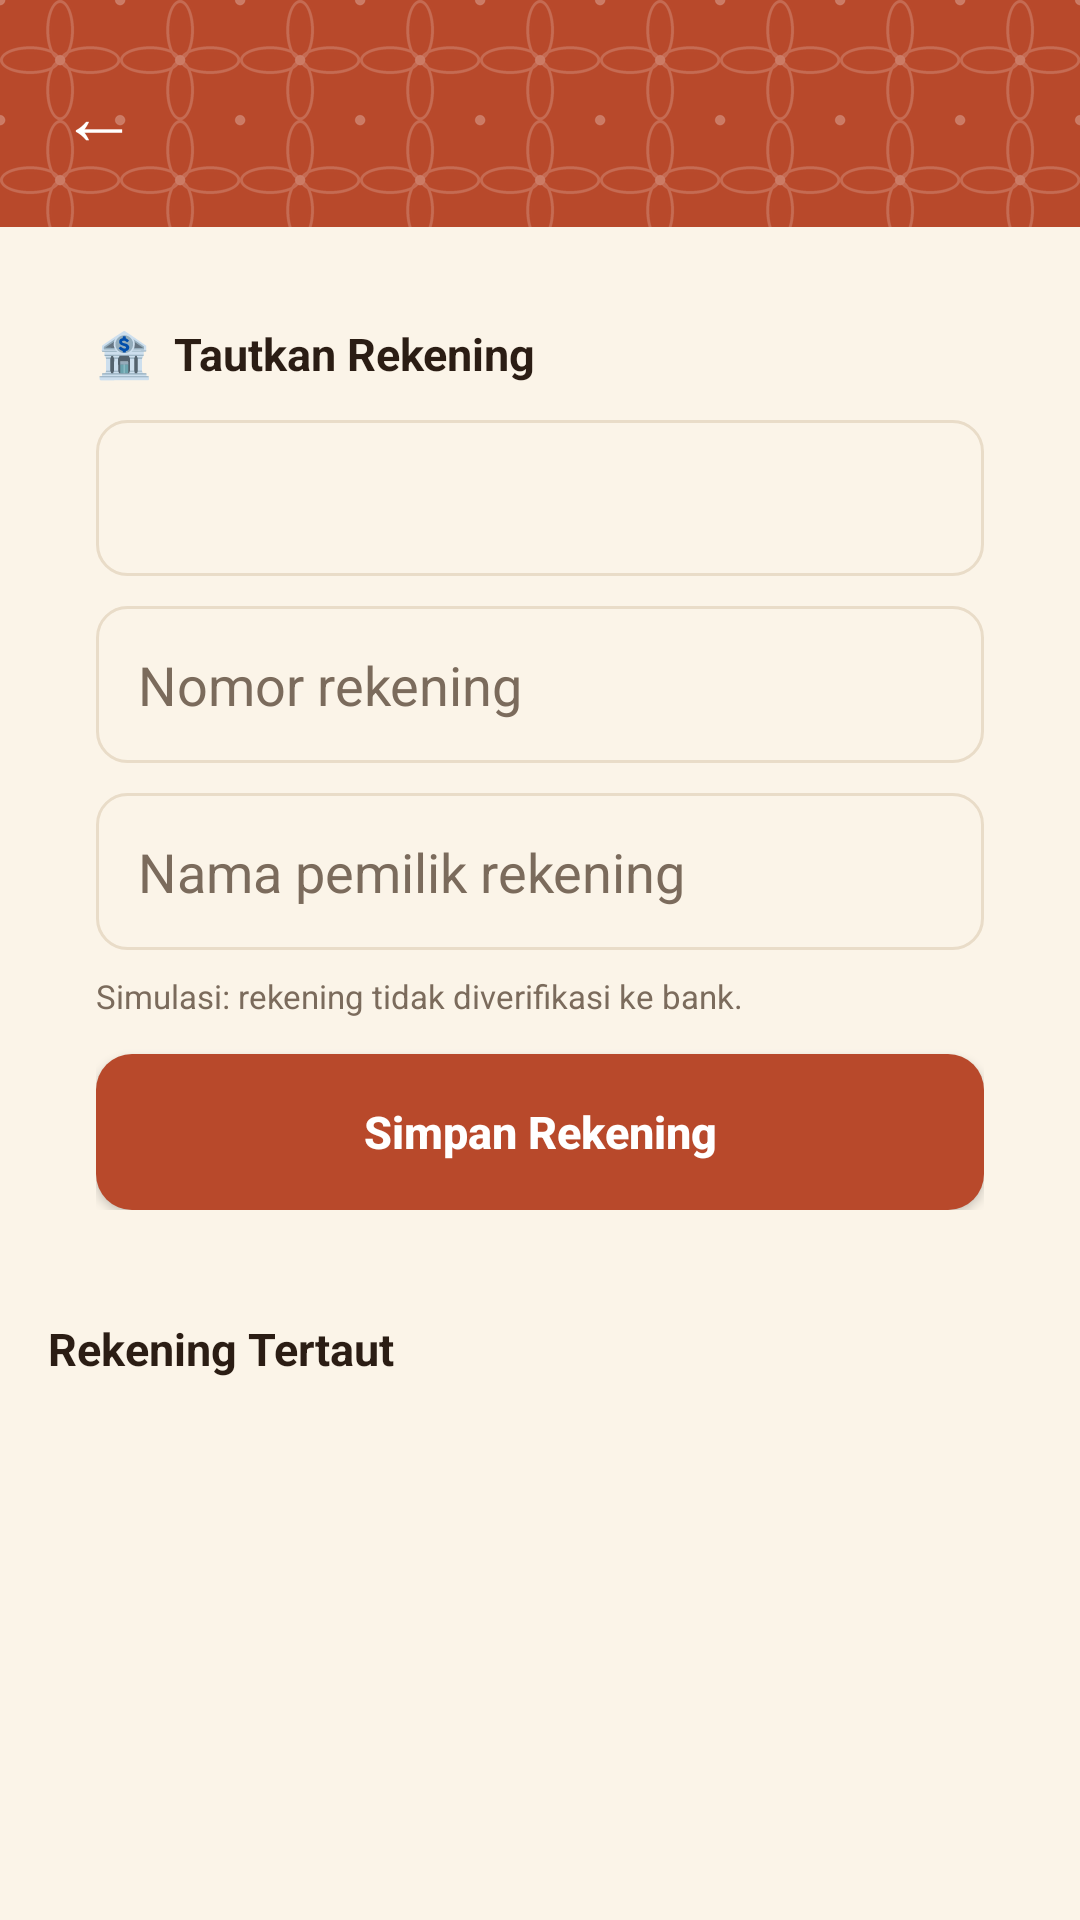

Layout XML and referenced resources for this Android screen:
<!-- AndroidManifest.xml: application theme Theme.DompetMini -->
<!-- res/layout/activity_rekening.xml -->
<?xml version="1.0" encoding="utf-8"?>
<LinearLayout xmlns:android="http://schemas.android.com/apk/res/android"
    android:layout_width="match_parent"
    android:layout_height="match_parent"
    android:background="@color/bg"
    android:orientation="vertical">

    <include layout="@layout/view_header" />

    <ScrollView
        android:layout_width="match_parent"
        android:layout_height="match_parent">

        <LinearLayout
            android:layout_width="match_parent"
            android:layout_height="wrap_content"
            android:orientation="vertical"
            android:padding="16dp">

            <LinearLayout
                android:layout_width="match_parent"
                android:layout_height="wrap_content"
                android:background="@drawable/bg_card"
                android:orientation="vertical"
                android:padding="16dp">

                <TextView
                    android:layout_width="wrap_content"
                    android:layout_height="wrap_content"
                    android:text="🏦  Tautkan Rekening"
                    android:textColor="@color/textPrimary"
                    android:textSize="15sp"
                    android:textStyle="bold" />

                <Spinner
                    android:id="@+id/spBankName"
                    android:layout_width="match_parent"
                    android:layout_height="52dp"
                    android:layout_marginTop="12dp"
                    android:background="@drawable/bg_input"
                    android:paddingStart="8dp" />

                <EditText
                    android:id="@+id/etNumber"
                    android:layout_width="match_parent"
                    android:layout_height="wrap_content"
                    android:layout_marginTop="10dp"
                    android:background="@drawable/bg_input"
                    android:hint="Nomor rekening"
                    android:inputType="number"
                    android:maxLength="16"
                    android:maxLines="1"
                    android:padding="14dp"
                    android:textColor="@color/textPrimary"
                    android:textColorHint="@color/textSecondary" />

                <EditText
                    android:id="@+id/etHolder"
                    android:layout_width="match_parent"
                    android:layout_height="wrap_content"
                    android:layout_marginTop="10dp"
                    android:background="@drawable/bg_input"
                    android:hint="Nama pemilik rekening"
                    android:inputType="textPersonName|textCapWords"
                    android:maxLines="1"
                    android:padding="14dp"
                    android:textColor="@color/textPrimary"
                    android:textColorHint="@color/textSecondary" />

                <TextView
                    android:layout_width="wrap_content"
                    android:layout_height="wrap_content"
                    android:layout_marginTop="8dp"
                    android:text="Simulasi: rekening tidak diverifikasi ke bank."
                    android:textColor="@color/textSecondary"
                    android:textSize="11sp" />

                <Button
                    android:id="@+id/btnSaveBank"
                    android:layout_width="match_parent"
                    android:layout_height="52dp"
                    android:layout_marginTop="12dp"
                    android:background="@drawable/bg_button_accent"
                    android:text="Simpan Rekening"
                    android:textAllCaps="false"
                    android:textColor="@color/white"
                    android:textSize="15sp"
                    android:textStyle="bold" />
            </LinearLayout>

            <TextView
                android:layout_width="wrap_content"
                android:layout_height="wrap_content"
                android:layout_marginTop="20dp"
                android:layout_marginBottom="10dp"
                android:text="Rekening Tertaut"
                android:textColor="@color/textPrimary"
                android:textSize="15sp"
                android:textStyle="bold" />

            <TextView
                android:id="@+id/tvEmpty"
                android:layout_width="match_parent"
                android:layout_height="wrap_content"
                android:gravity="center"
                android:padding="24dp"
                android:text="Belum ada rekening tertaut"
                android:textColor="@color/textSecondary"
                android:visibility="gone" />

            <LinearLayout
                android:id="@+id/listContainer"
                android:layout_width="match_parent"
                android:layout_height="wrap_content"
                android:orientation="vertical" />
        </LinearLayout>
    </ScrollView>
</LinearLayout>
<!-- res/layout/view_header.xml (included above) -->
<?xml version="1.0" encoding="utf-8"?>
<LinearLayout xmlns:android="http://schemas.android.com/apk/res/android"
    android:layout_width="match_parent"
    android:layout_height="wrap_content"
    android:background="@drawable/bg_header"
    android:gravity="center_vertical"
    android:orientation="horizontal"
    android:padding="12dp">

    <TextView
        android:id="@+id/btnBack"
        android:layout_width="wrap_content"
        android:layout_height="wrap_content"
        android:clickable="true"
        android:focusable="true"
        android:padding="8dp"
        android:text="←"
        android:textColor="@color/white"
        android:textSize="26sp" />

    <TextView
        android:id="@+id/tvHeaderTitle"
        android:layout_width="wrap_content"
        android:layout_height="wrap_content"
        android:layout_marginStart="8dp"
        android:fontFamily="serif"
        android:textColor="@color/white"
        android:textSize="20sp"
        android:textStyle="bold" />
</LinearLayout>
<!-- resources referenced by this layout -->
<resources>
  <color name="bg">#FBF4E8</color>
  <color name="textPrimary">#2B1D14</color>
  <color name="textSecondary">#7B6B5C</color>
  <color name="white">#FFFFFF</color>
  <!-- drawable bg_button_accent (drawable) -->
  <?xml version="1.0" encoding="utf-8"?>
  <shape xmlns:android="http://schemas.android.com/apk/res/android" android:shape="rectangle">
      <solid android:color="@color/brandStart" />
      <corners android:radius="12dp" />
  </shape>
  <!-- drawable bg_header (drawable) -->
  <?xml version="1.0" encoding="utf-8"?>
  <layer-list xmlns:android="http://schemas.android.com/apk/res/android">
      <item>
          <shape android:shape="rectangle">
              <solid android:color="@color/brandStart" />
          </shape>
      </item>
      <item>
          <bitmap
              android:src="@drawable/pola_kawung"
              android:tileMode="repeat" />
      </item>
  </layer-list>
  <!-- drawable bg_input (drawable) -->
  <?xml version="1.0" encoding="utf-8"?>
  <shape xmlns:android="http://schemas.android.com/apk/res/android" android:shape="rectangle">
      <solid android:color="@color/bg" />
      <stroke android:width="1dp" android:color="@color/divider" />
      <corners android:radius="10dp" />
  </shape>
  <style name="Theme.DompetMini" parent="Theme.AppCompat.DayNight.NoActionBar">
          <item name="colorPrimary">@color/brandStart</item>
          <item name="colorPrimaryDark">@color/primaryDark</item>
          <item name="colorAccent">@color/accent</item>
          <item name="android:windowBackground">@color/bg</item>
          <item name="android:statusBarColor">@color/primaryDark</item>
      </style>
  <color name="brandStart">#B8492B</color>
  <!-- drawable pola_kawung: png bitmap (drawable-nodpi, 3625 bytes) -->
  <color name="divider">#E9DCC8</color>
  <color name="primaryDark">#7A2B19</color>
  <color name="accent">#E8A317</color>
</resources>
